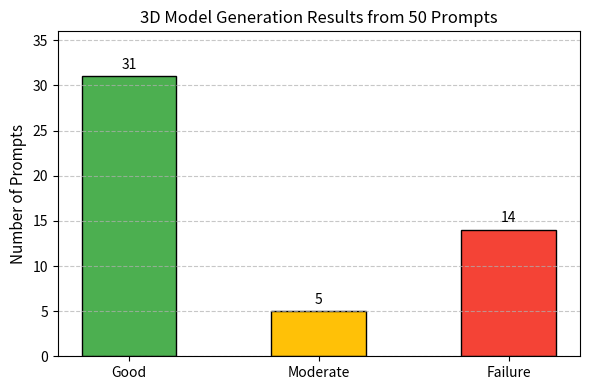

Here is the Python script that generated this plot:
import matplotlib.pyplot as plt

# Data
categories = ['Good', 'Moderate', 'Failure']
values = [31, 5, 14]
colors = ['#4CAF50', '#FFC107', '#F44336']  # Green, Yellow, Red

# Plot
plt.figure(figsize=(6, 4))
bars = plt.bar(categories, values, color=colors, width=0.5, edgecolor='black')

# Add value labels on top of bars
for bar in bars:
    height = bar.get_height()
    plt.text(bar.get_x() + bar.get_width() / 2, height + 0.5,
             f'{height}', ha='center', va='bottom', fontsize=10)

# Formatting
plt.title('3D Model Generation Results from 50 Prompts', fontsize=12)
plt.ylabel('Number of Prompts', fontsize=11)
plt.ylim(0, max(values) + 5)
plt.grid(axis='y', linestyle='--', alpha=0.7)
plt.tight_layout()

# Save if needed
# plt.savefig("3d_generation_results.png", dpi=300)

plt.show()
